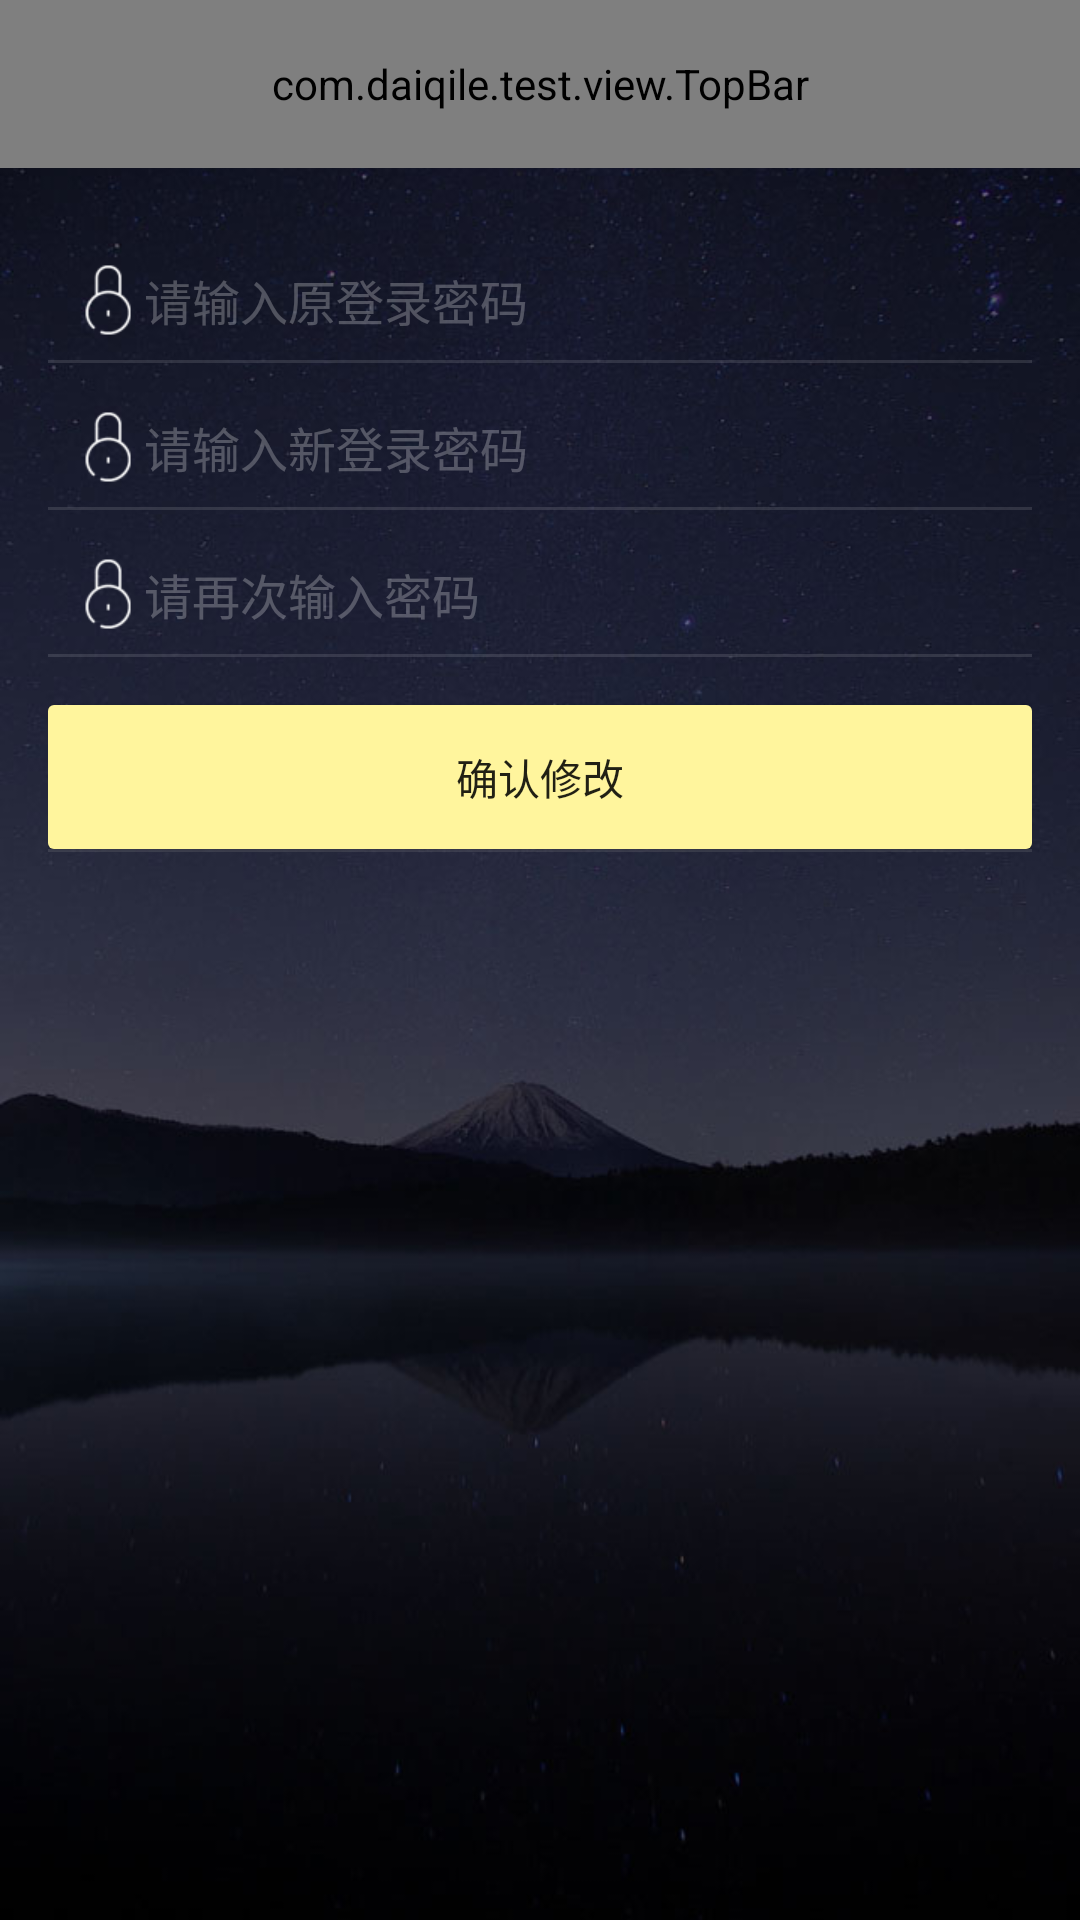

Android layout source for this screen:
<!-- AndroidManifest.xml: application theme AppTheme.NoActionBar -->
<!-- res/layout/activity_change_pwd.xml -->
<?xml version="1.0" encoding="utf-8"?>
<LinearLayout xmlns:android="http://schemas.android.com/apk/res/android"
    xmlns:app="http://schemas.android.com/apk/res-auto"
    android:orientation="vertical"
    android:layout_width="match_parent"
    android:layout_height="match_parent"
    android:background="@drawable/all_bg">

    <com.daiqile.test.view.TopBar
        android:id="@+id/topbar"
        android:layout_width="match_parent"
        android:layout_height="@dimen/appbar_min_height_56"
        app:title="修改登录密码"
        app:titleTextSize="@dimen/appbar_text_size_20"
        app:titleTextColor="@color/material_white"
        app:leftDrawable="@drawable/icon_prev"/>

    <LinearLayout
        android:layout_width="match_parent"
        android:layout_height="wrap_content"
        android:orientation="vertical"
        android:showDividers="middle|end"
        android:divider="@drawable/divider"
        android:padding="16dp">

        <EditText
            android:id="@+id/et_old_password"
            android:layout_width="match_parent"
            android:layout_height="@dimen/sheet_height_48"
            android:paddingTop="@dimen/divider_margin_8"
            android:paddingLeft="@dimen/divider_margin_8"
            android:drawableLeft="@drawable/icon_input_pwd"
            android:hint="请输入原登录密码"
            style="@style/MyEditText"
            android:inputType="textPassword"/>

        <EditText
            android:id="@+id/et_new_password"
            android:layout_width="match_parent"
            android:layout_height="@dimen/sheet_height_48"
            android:paddingTop="@dimen/divider_margin_8"
            android:paddingLeft="@dimen/divider_margin_8"
            android:drawableLeft="@drawable/icon_input_pwd"
            android:hint="请输入新登录密码"
            style="@style/MyEditText"
            android:inputType="textPassword"/>

        <EditText
            android:id="@+id/et_again_password"
            android:layout_width="match_parent"
            android:layout_height="@dimen/sheet_height_48"
            android:paddingTop="@dimen/divider_margin_8"
            android:paddingLeft="@dimen/divider_margin_8"
            android:drawableLeft="@drawable/icon_input_pwd"
            android:hint="请再次输入密码"
            style="@style/MyEditText"
            android:inputType="textPassword"/>

        <Button
            android:id="@+id/btn_login"
            android:layout_width="match_parent"
            android:layout_height="@dimen/sheet_height_48"
            android:background="@drawable/background_button"
            android:text="确认修改"
            android:layout_marginTop="@dimen/most_element_margin_16"/>
    </LinearLayout>



</LinearLayout>
<!-- resources referenced by this layout -->
<resources>
  <color name="material_white">#ffffff</color>
  <dimen name="appbar_min_height_56">56dp</dimen>
  <dimen name="appbar_text_size_20">20sp</dimen>
  <dimen name="divider_margin_8">8dp</dimen>
  <dimen name="most_element_margin_16">16dp</dimen>
  <dimen name="sheet_height_48">48dp</dimen>
  <!-- drawable all_bg: jpg bitmap (drawable-xhdpi, 73057 bytes) -->
  <!-- drawable background_button (drawable) -->
  <?xml version="1.0" encoding="utf-8"?>
  <selector xmlns:android="http://schemas.android.com/apk/res/android">
      <item
          android:state_pressed="true">
          <shape android:shape="rectangle">
              <corners android:radius="@dimen/corner_radius_size_2"/>
              <solid android:color="@color/material_yellow_100"/>
          </shape>
      </item>
  
      <item
          android:state_enabled="false">
          <shape android:shape="rectangle">
              <corners android:radius="@dimen/corner_radius_size_2"/>
              <solid android:color="@color/material_yellow_100"/>
          </shape>
      </item>
  
      <item>
          <shape android:shape="rectangle">
              <corners android:radius="@dimen/corner_radius_size_2"/>
              <solid android:color="@color/material_yellow_200"/>
          </shape>
      </item>
  </selector>
  <!-- drawable divider (drawable) -->
  <?xml version="1.0" encoding="utf-8"?>
  <shape xmlns:android="http://schemas.android.com/apk/res/android"
      android:shape="rectangle">
      <solid android:color="@color/material_textWhite_dividers"/>
      <size
          android:width="1dp"
          android:height="1dp"/>
  </shape>
  <!-- drawable icon_input_pwd: png bitmap (drawable-xhdpi, 3657 bytes) -->
  <!-- drawable icon_prev: png bitmap (drawable-xhdpi, 3138 bytes) -->
  <style name="MyEditText">
          <item name="android:textColorHint">@color/material_textWhite_disable</item>
          <item name="android:textColor">@color/material_textWhite_black</item>
          <item name="android:textSize">@dimen/small_title_text_size_16</item>
          <item name="android:background">@null</item>
      </style>
  <style name="AppTheme.NoActionBar" parent="AppTheme">
          <item name="windowActionBar">false</item>
          <item name="windowNoTitle">true</item>
      </style>
  <dimen name="corner_radius_size_2">2dp</dimen>
  <color name="material_yellow_100">#fff9c4</color>
  <color name="material_yellow_200">#fff59d</color>
  <color name="material_textWhite_dividers">#1effffff</color>
  <color name="material_textWhite_disable">#42ffffff</color>
  <color name="material_textWhite_black">#ffffff</color>
  <dimen name="small_title_text_size_16">16sp</dimen>
  <style name="AppTheme" parent="Theme.AppCompat.Light.DarkActionBar">
          
          <item name="colorPrimary">@color/colorPrimary</item>
          <item name="colorPrimaryDark">@color/colorPrimaryDark</item>
          <item name="colorAccent">@color/colorAccent</item>
      </style>
  <color name="colorPrimary">#3F51B5</color>
  <color name="colorPrimaryDark">#FF1a1a26</color>
  <color name="colorAccent">#FF4081</color>
</resources>
